5-way image classification set "dataset" from GitHub (martinsaxa/jute-disease-dataset); label vocabulary: dieback, fresh, holed, mosaic, stem soft rot.

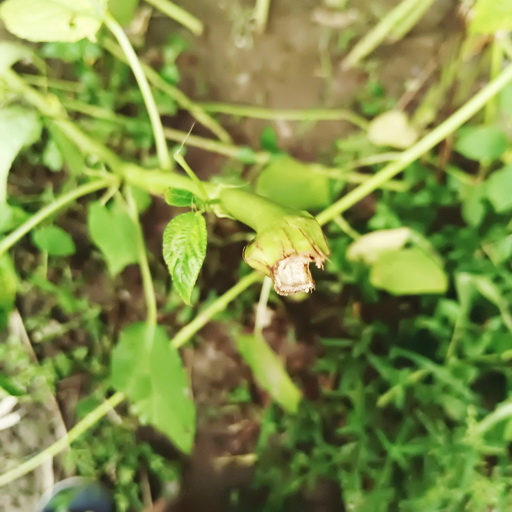
Label: stem soft rot

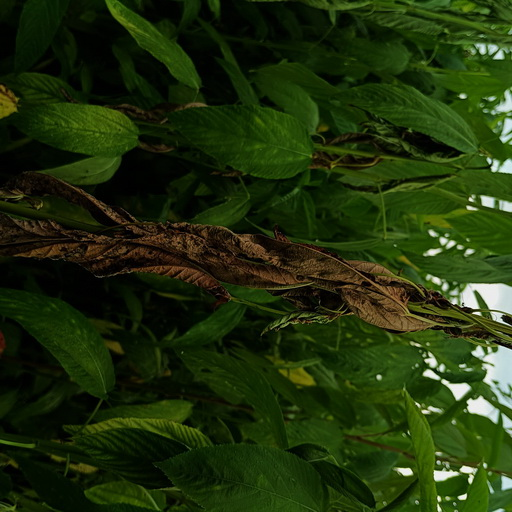
Label: dieback

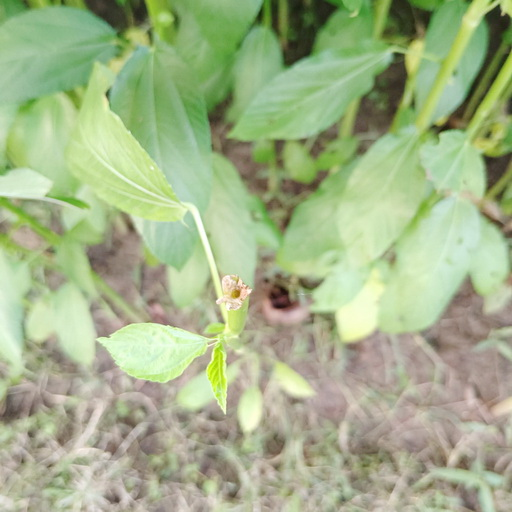
Label: stem soft rot

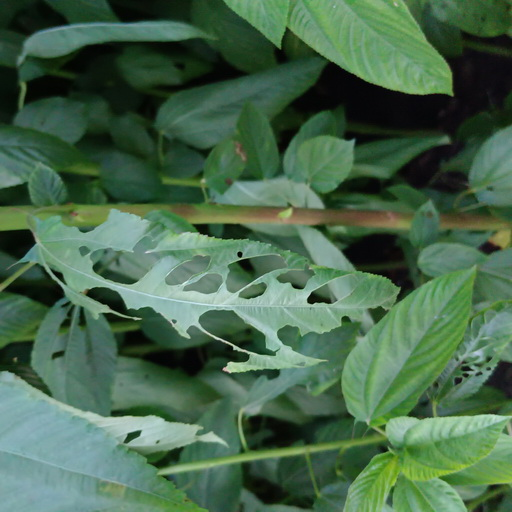
Label: holed

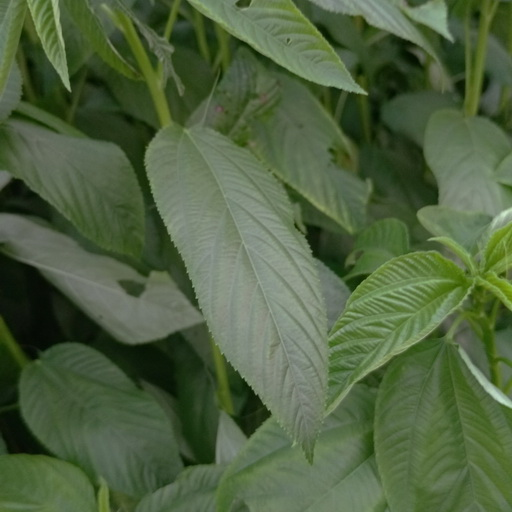
Label: fresh

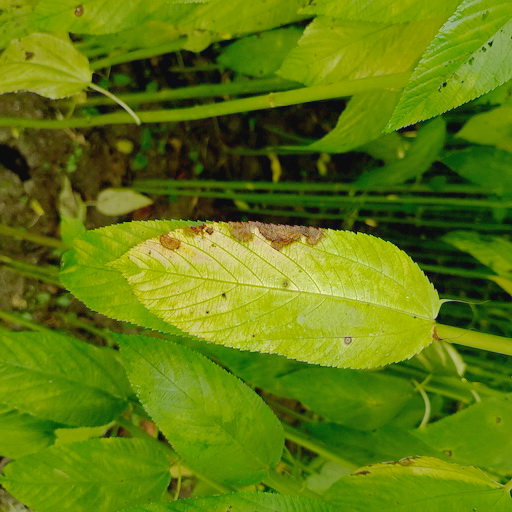
Label: mosaic
